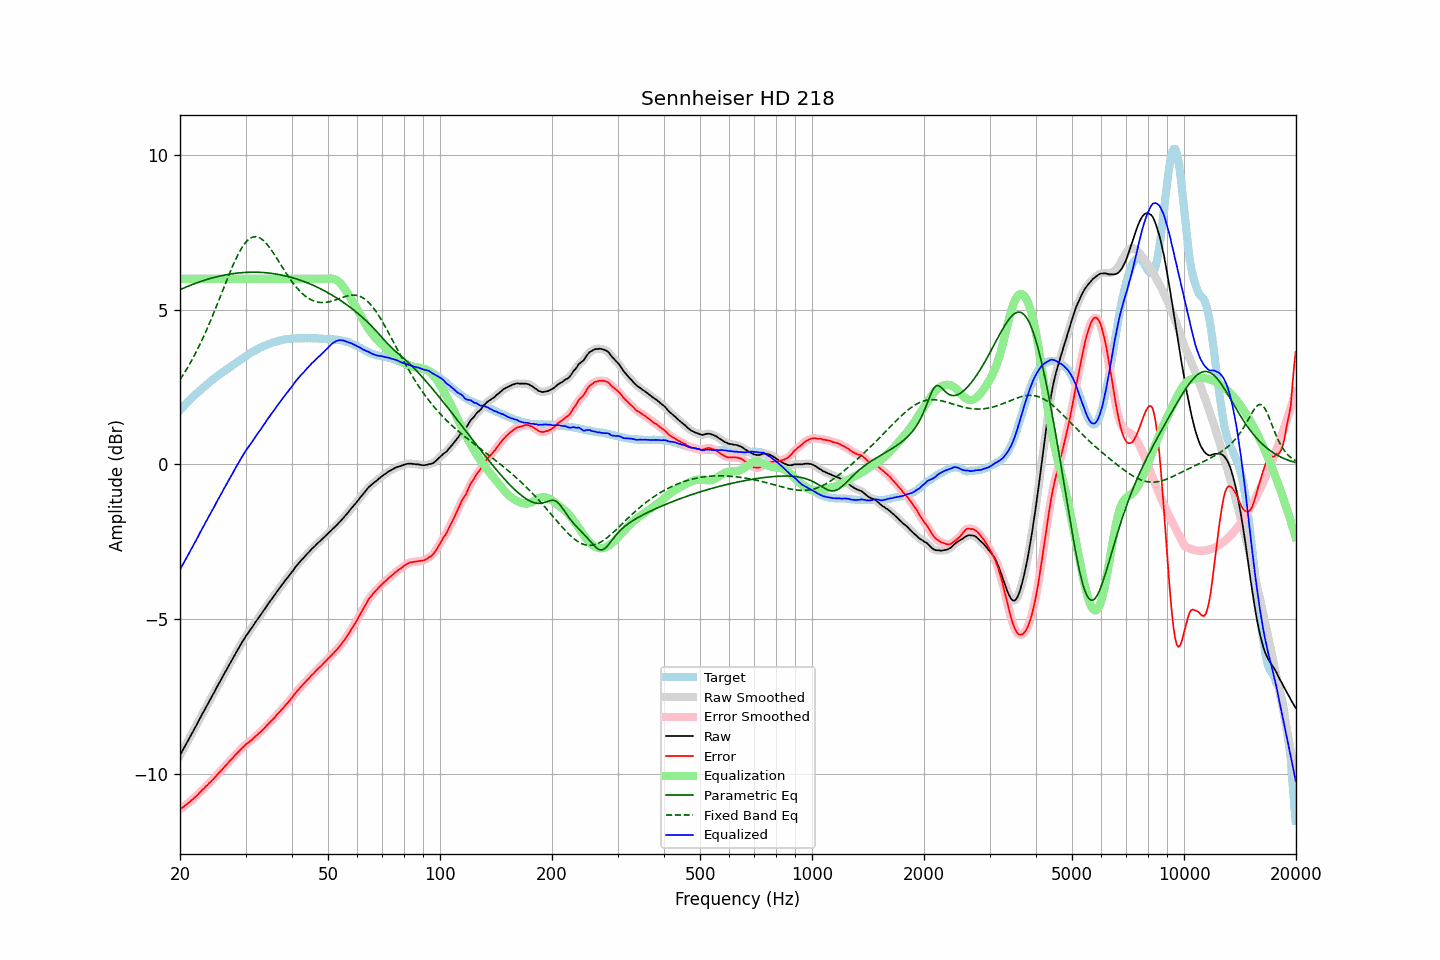

Data behind this chart, as committed beside it:
frequency, raw, error, smoothed, error_smoothed, equalization, parametric_eq, fixed_band_eq, equalized_raw, equalized_smoothed, target
20.00, -9.41, -11.16, -9.41, -11.16, 6.00, 5.65, 2.74, -3.41, -3.41, 1.75
20.20, -9.31, -11.12, -9.31, -11.12, 6.00, 5.67, 2.82, -3.31, -3.31, 1.81
20.40, -9.22, -11.08, -9.21, -11.08, 6.00, 5.70, 2.90, -3.22, -3.21, 1.86
20.61, -9.12, -11.04, -9.12, -11.04, 6.00, 5.72, 2.98, -3.12, -3.12, 1.92
20.81, -9.03, -11.00, -9.03, -11.00, 6.00, 5.74, 3.07, -3.03, -3.03, 1.97
21.02, -8.93, -10.96, -8.93, -10.96, 6.00, 5.76, 3.15, -2.93, -2.93, 2.03
21.23, -8.84, -10.92, -8.83, -10.91, 6.00, 5.78, 3.24, -2.84, -2.83, 2.08
21.44, -8.74, -10.87, -8.74, -10.87, 6.00, 5.80, 3.34, -2.74, -2.74, 2.13
21.66, -8.65, -10.83, -8.64, -10.82, 6.00, 5.82, 3.43, -2.65, -2.64, 2.18
21.87, -8.55, -10.78, -8.55, -10.78, 6.00, 5.84, 3.53, -2.55, -2.55, 2.23
22.09, -8.46, -10.74, -8.45, -10.73, 6.00, 5.86, 3.63, -2.46, -2.45, 2.28
22.31, -8.36, -10.68, -8.36, -10.68, 6.00, 5.88, 3.73, -2.36, -2.36, 2.33
22.54, -8.26, -10.63, -8.26, -10.63, 6.00, 5.90, 3.84, -2.26, -2.26, 2.37
22.76, -8.16, -10.57, -8.16, -10.57, 6.00, 5.92, 3.95, -2.16, -2.16, 2.42
22.99, -8.06, -10.51, -8.06, -10.52, 6.00, 5.94, 4.06, -2.06, -2.06, 2.46
23.22, -7.97, -10.47, -7.96, -10.47, 6.00, 5.95, 4.17, -1.97, -1.96, 2.51
23.45, -7.87, -10.41, -7.87, -10.42, 6.00, 5.97, 4.29, -1.87, -1.87, 2.55
23.69, -7.78, -10.37, -7.78, -10.37, 6.00, 5.98, 4.40, -1.78, -1.78, 2.60
23.92, -7.68, -10.31, -7.68, -10.32, 6.00, 6.00, 4.53, -1.68, -1.68, 2.64
24.16, -7.59, -10.27, -7.58, -10.27, 6.00, 6.02, 4.65, -1.59, -1.58, 2.69
24.40, -7.49, -10.21, -7.49, -10.21, 6.00, 6.03, 4.77, -1.49, -1.49, 2.73
24.65, -7.40, -10.16, -7.39, -10.16, 6.00, 6.04, 4.90, -1.40, -1.39, 2.76
24.89, -7.30, -10.10, -7.30, -10.10, 6.00, 6.06, 5.03, -1.30, -1.30, 2.81
25.14, -7.20, -10.04, -7.20, -10.04, 6.00, 6.07, 5.16, -1.20, -1.20, 2.84
25.39, -7.11, -9.99, -7.10, -9.99, 6.00, 6.08, 5.29, -1.11, -1.10, 2.88
25.65, -7.01, -9.93, -7.01, -9.93, 6.00, 6.09, 5.42, -1.01, -1.01, 2.92
25.91, -6.92, -9.88, -6.91, -9.88, 6.00, 6.11, 5.55, -0.92, -0.91, 2.96
26.16, -6.82, -9.82, -6.82, -9.82, 6.00, 6.12, 5.68, -0.82, -0.82, 3.00
26.43, -6.73, -9.76, -6.73, -9.76, 6.00, 6.13, 5.82, -0.73, -0.73, 3.03
26.69, -6.64, -9.71, -6.63, -9.70, 6.00, 6.14, 5.95, -0.64, -0.63, 3.07
26.96, -6.54, -9.65, -6.54, -9.65, 6.00, 6.15, 6.08, -0.54, -0.54, 3.11
27.23, -6.45, -9.59, -6.45, -9.59, 6.00, 6.15, 6.20, -0.45, -0.45, 3.14
27.50, -6.36, -9.54, -6.36, -9.53, 6.00, 6.16, 6.33, -0.36, -0.36, 3.18
27.77, -6.27, -9.48, -6.26, -9.48, 6.00, 6.17, 6.45, -0.27, -0.26, 3.22
28.05, -6.17, -9.41, -6.17, -9.42, 6.00, 6.18, 6.56, -0.17, -0.17, 3.25
28.33, -6.08, -9.36, -6.08, -9.36, 6.00, 6.18, 6.67, -0.08, -0.08, 3.29
28.62, -5.99, -9.31, -5.99, -9.31, 6.00, 6.19, 6.78, 0.01, 0.01, 3.32
28.90, -5.90, -9.26, -5.90, -9.26, 6.00, 6.19, 6.88, 0.10, 0.10, 3.36
29.19, -5.81, -9.20, -5.81, -9.21, 6.00, 6.20, 6.97, 0.19, 0.19, 3.39
29.48, -5.72, -9.15, -5.72, -9.15, 6.00, 6.20, 7.05, 0.28, 0.28, 3.43
29.78, -5.64, -9.11, -5.63, -9.10, 6.00, 6.21, 7.12, 0.36, 0.37, 3.47
30.08, -5.55, -9.05, -5.55, -9.06, 6.00, 6.21, 7.19, 0.45, 0.45, 3.50
30.38, -5.48, -9.02, -5.48, -9.01, 6.00, 6.21, 7.24, 0.52, 0.52, 3.54
30.68, -5.41, -8.98, -5.40, -8.97, 6.00, 6.21, 7.29, 0.59, 0.60, 3.57
30.99, -5.33, -8.93, -5.33, -8.94, 6.00, 6.21, 7.32, 0.67, 0.67, 3.61
31.30, -5.26, -8.89, -5.25, -8.89, 6.00, 6.22, 7.35, 0.74, 0.75, 3.64
31.61, -5.18, -8.84, -5.18, -8.84, 6.00, 6.22, 7.36, 0.82, 0.82, 3.66
31.93, -5.10, -8.79, -5.10, -8.79, 6.00, 6.22, 7.36, 0.90, 0.90, 3.69
32.24, -5.03, -8.75, -5.02, -8.75, 6.00, 6.21, 7.36, 0.97, 0.98, 3.72
32.57, -4.95, -8.70, -4.95, -8.70, 6.00, 6.21, 7.34, 1.05, 1.05, 3.75
32.89, -4.88, -8.66, -4.88, -8.65, 6.00, 6.21, 7.31, 1.12, 1.12, 3.78
33.22, -4.81, -8.60, -4.80, -8.60, 6.00, 6.21, 7.28, 1.19, 1.20, 3.80
33.55, -4.73, -8.55, -4.73, -8.55, 6.00, 6.20, 7.23, 1.27, 1.27, 3.83
33.89, -4.66, -8.50, -4.65, -8.50, 6.00, 6.20, 7.18, 1.34, 1.35, 3.84
34.23, -4.58, -8.44, -4.58, -8.44, 6.00, 6.19, 7.13, 1.42, 1.42, 3.86
34.57, -4.50, -8.39, -4.50, -8.39, 6.00, 6.19, 7.06, 1.50, 1.50, 3.89
34.92, -4.43, -8.34, -4.43, -8.34, 6.00, 6.18, 6.99, 1.57, 1.57, 3.91
35.27, -4.36, -8.28, -4.36, -8.29, 6.00, 6.18, 6.92, 1.64, 1.64, 3.93
35.62, -4.29, -8.23, -4.29, -8.23, 6.00, 6.17, 6.84, 1.71, 1.71, 3.95
35.97, -4.22, -8.18, -4.21, -8.17, 6.00, 6.16, 6.76, 1.78, 1.79, 3.96
... 635 more rows
